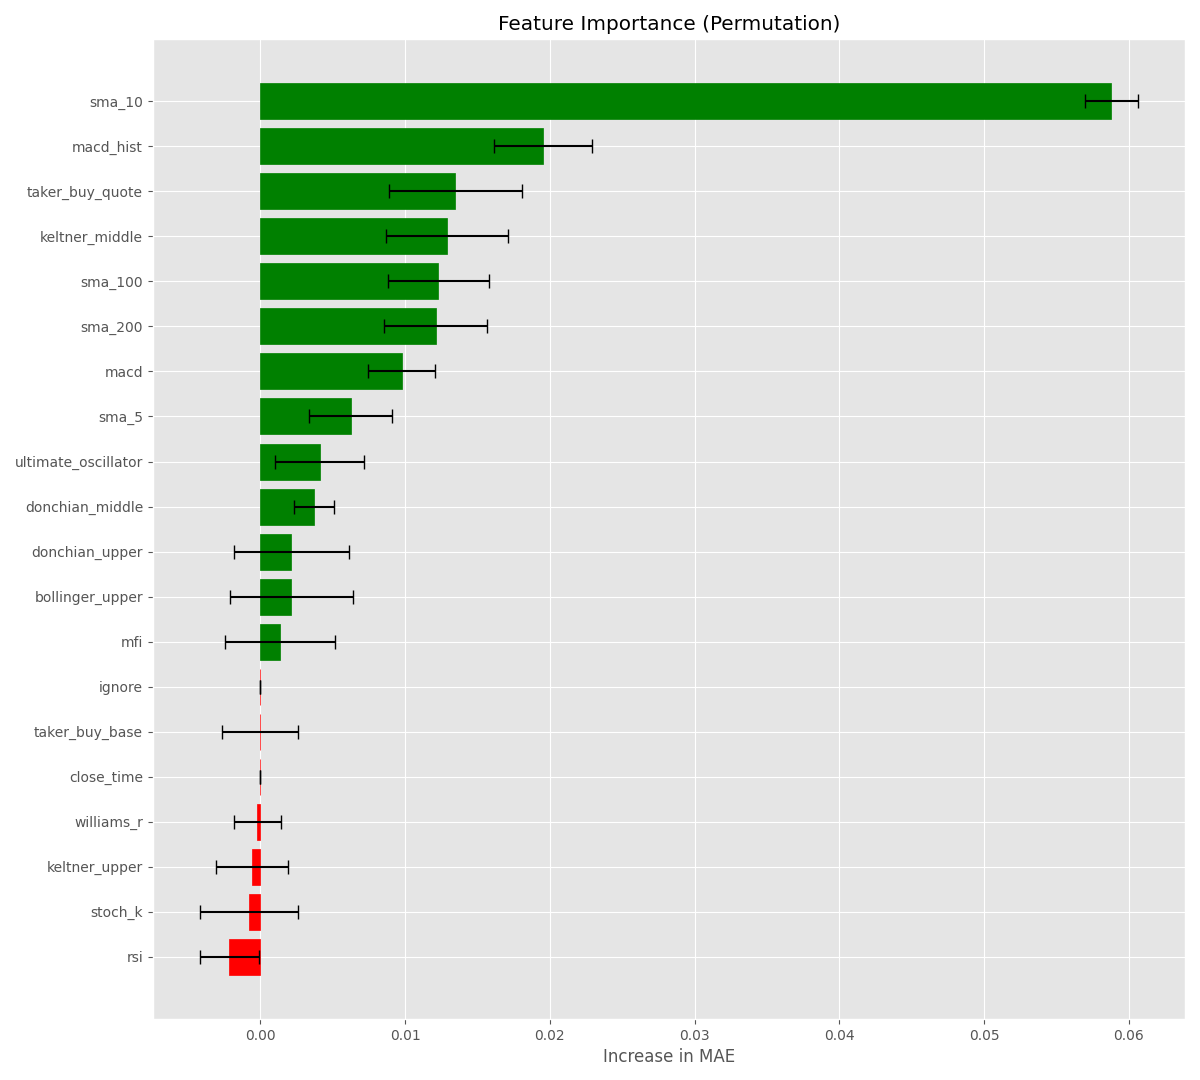

The file beside this chart, header and first rows:
feature, importance, std
sma_10, 0.05879, 0.001843
macd_hist, 0.01953, 0.003383
taker_buy_quote, 0.01348, 0.004576
keltner_middle, 0.01289, 0.004207
sma_100, 0.0123, 0.003499
sma_200, 0.01211, 0.00358
macd, 0.009766, 0.002311
sma_5, 0.00625, 0.00287
ultimate_oscillator, 0.004102, 0.003082
donchian_middle, 0.003711, 0.001367
donchian_upper, 0.002148, 0.00395
bollinger_upper, 0.002148, 0.00423
mfi, 0.001367, 0.003812
ignore, 0.0, 0.0
taker_buy_base, 0.0, 0.00262
close_time, 0.0, 0.0
williams_r, -0.0001953, 0.001622
keltner_upper, -0.0005859, 0.002478
stoch_k, -0.0007813, 0.003405
rsi, -0.002148, 0.002039
sma_20, -0.002344, 0.004926
ema_5, -0.004297, 0.004848
trades, -0.004297, 0.003685
atr, -0.004883, 0.002796
stoch_d, -0.005078, 0.005327
price_roc, -0.006641, 0.003173
keltner_lower, -0.007617, 0.003082
bollinger_lower, -0.01113, 0.002769
macd_signal, -0.01211, 0.002439
quote_volume, -0.01328, 0.001703
natr, -0.01602, 0.002591
bollinger_width, -0.01914, 0.001914
ema_10, -0.025, 0.00287
donchian_lower, -0.03633, 0.00179
sma_50, -0.05156, 0.004022
bollinger_middle, -0.05781, 0.00472
